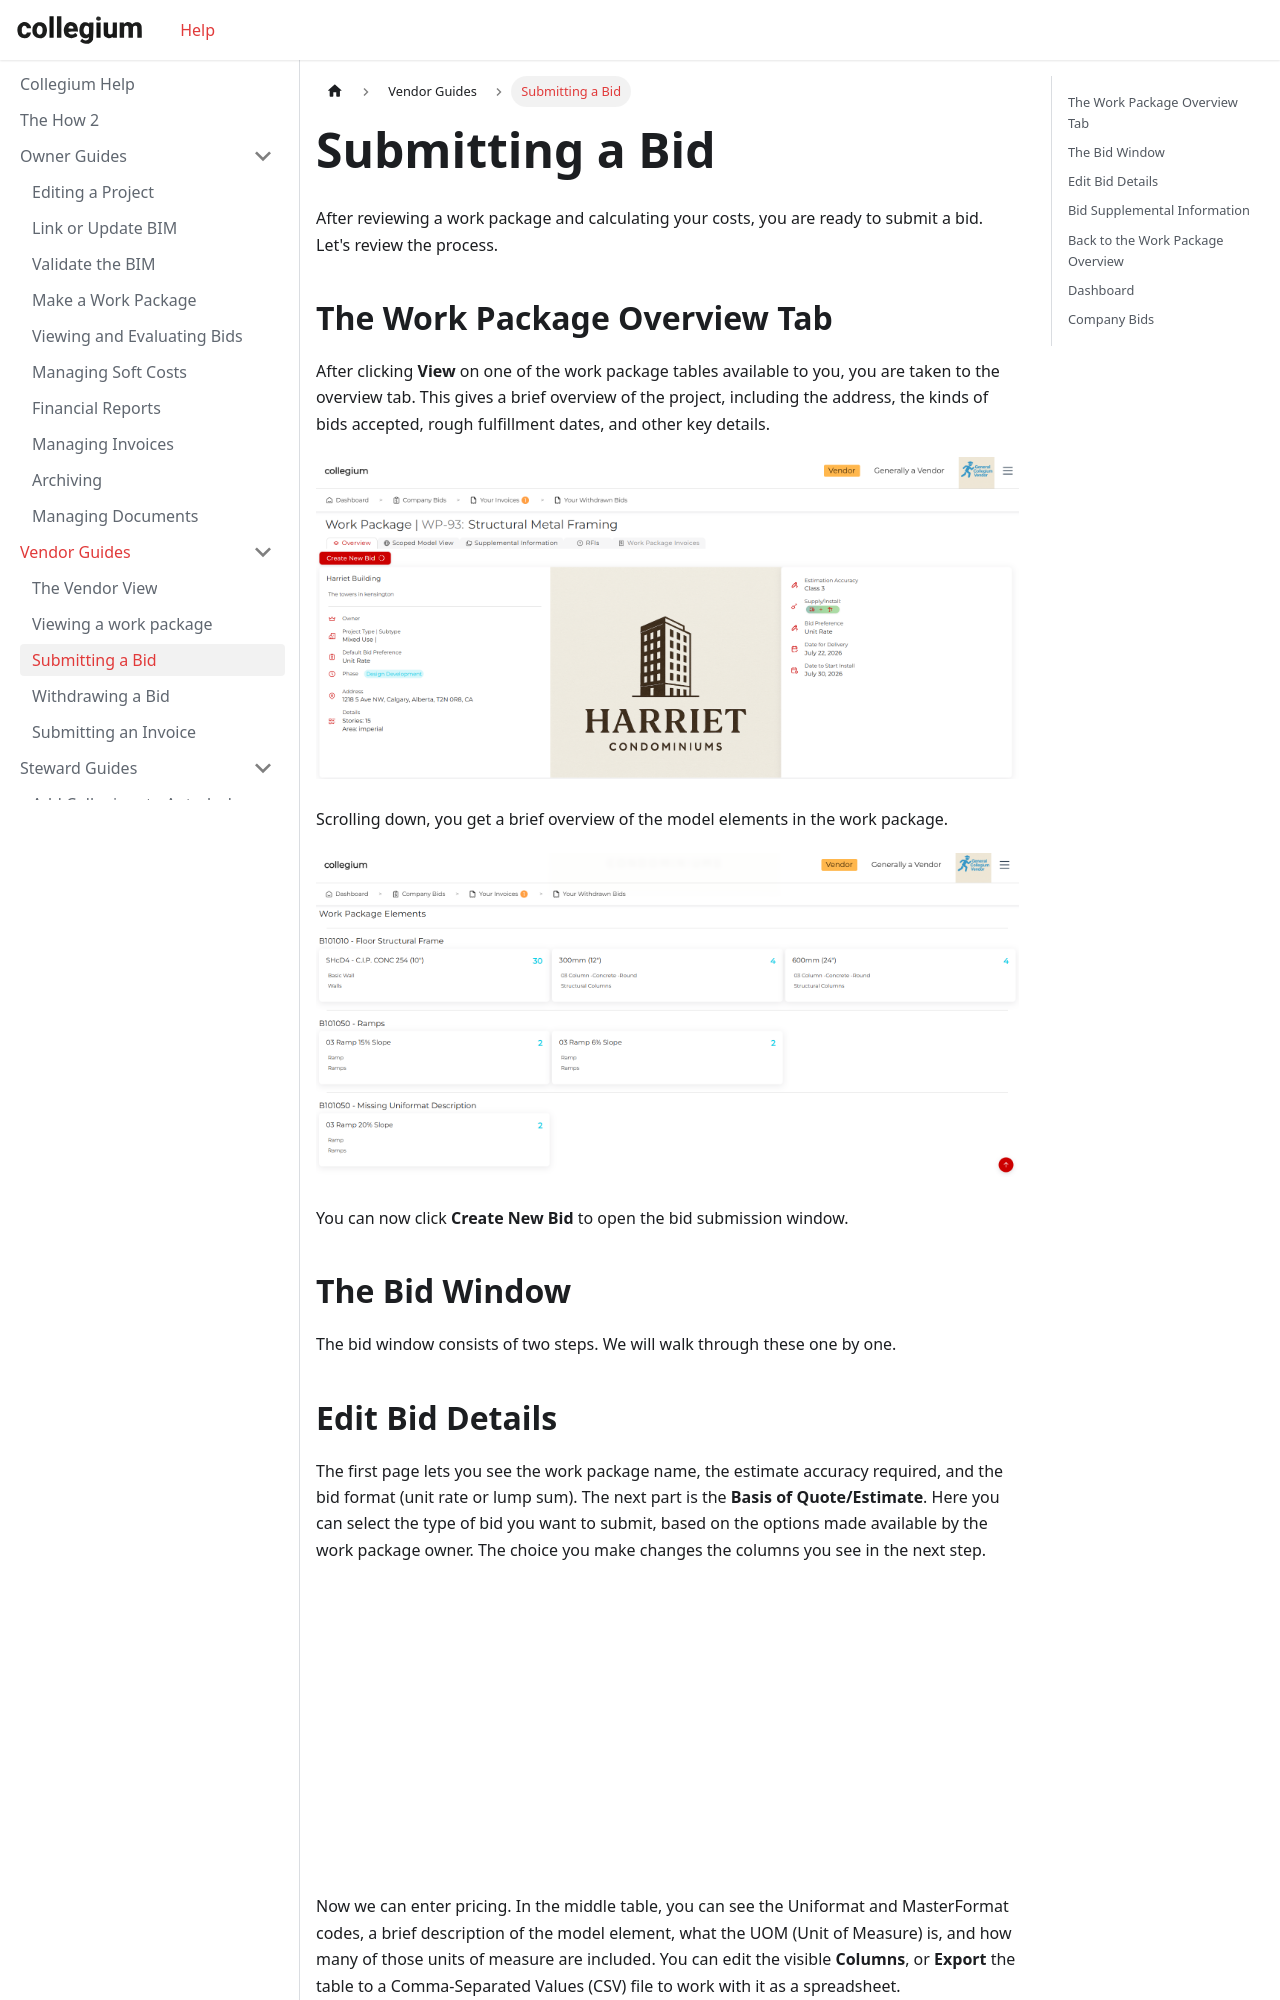

repository: Collegium-software/docusaurus · page: docs/vendorGuides/3Bidding-on-a-wp.html · generator: docusaurus

---
sidebar_position: 3
sidebar_label: Submitting a Bid
---

# Submitting a Bid

After reviewing a work package and calculating your costs, you are ready to submit a bid. Let's review the process.

## The Work Package Overview Tab

After clicking **View** on one of the work package tables available to you, you are taken to the overview tab. This gives a brief overview of the project, including the address, the kinds of bids accepted, rough fulfillment dates, and other key details.

![Work Package Overview](/img/vendorWorkPackageOverview.png)

Scrolling down, you get a brief overview of the model elements in the work package.

![Work Package Overview](/img/vendorWorkPackageOverview2.png)

You can now click **Create New Bid** to open the bid submission window.

## The Bid Window

The bid window consists of two steps. We will walk through these one by one.
